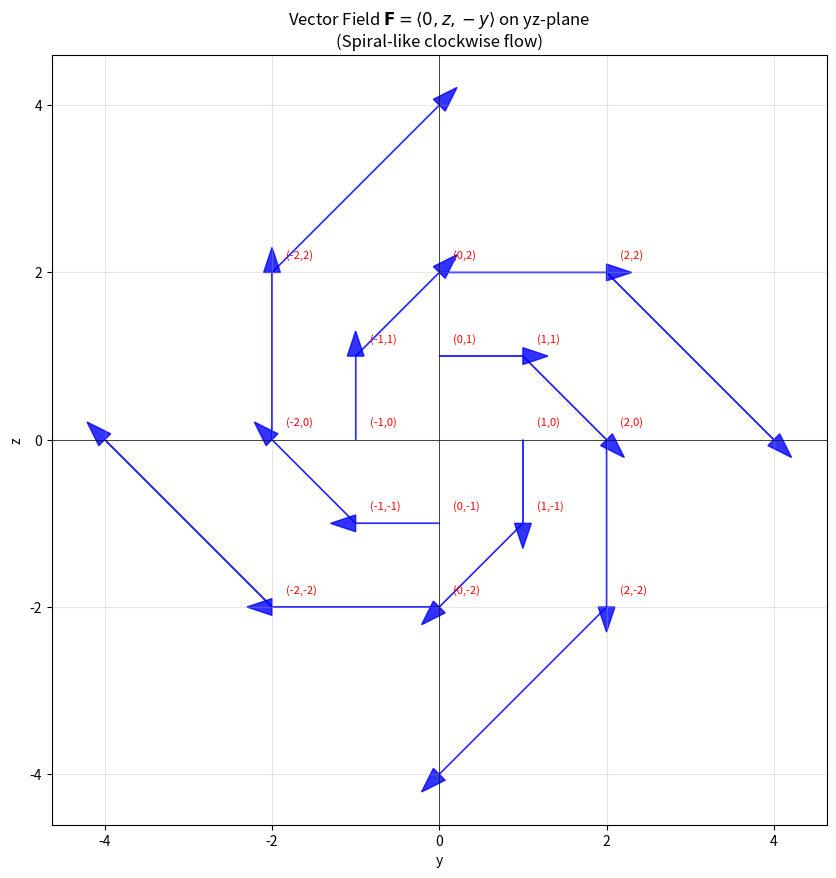

Recreate this plot in Python.
import numpy as np
import matplotlib.pyplot as plt

# 定义向量场函数
def vector_field(y, z):
    Q = z        # y方向分量
    R = -y       # z方向分量
    return Q, R

# 给定的关键点
points = [
    (1,0), (0,1), (-1,0), (0,-1),
    (1,1), (1,-1), (-1,-1), (-1,1),
    (2,0), (0,2), (-2,0), (0,-2),
    (2,2), (2,-2), (-2,-2), (-2,2)
]

# 创建图形
plt.figure(figsize=(10, 10))

# 绘制每个点的向量
for y, z in points:
    Q, R = vector_field(y, z)
    plt.arrow(y, z, Q, R, head_width=0.2, head_length=0.3, fc='blue', ec='blue', alpha=0.8)

# 添加坐标轴和网格
plt.axhline(0, color='black', linewidth=0.5)
plt.axvline(0, color='black', linewidth=0.5)
plt.grid(True, alpha=0.3)

# 设置范围
plt.xlim(-3, 3)
plt.ylim(-3, 3)

# 标签
plt.xlabel('y')
plt.ylabel('z')
plt.title('Vector Field $\\mathbf{F} = \\langle 0, z, -y \\rangle$ on yz-plane\n(Spiral-like clockwise flow)')
plt.axis('equal')  # 等比例显示

# 添加点标注（可选）
for i, (y, z) in enumerate(points):
    plt.annotate(f'({y},{z})', (y, z), xytext=(10, 10), textcoords='offset points',
                 fontsize=8, color='red')

plt.show()
